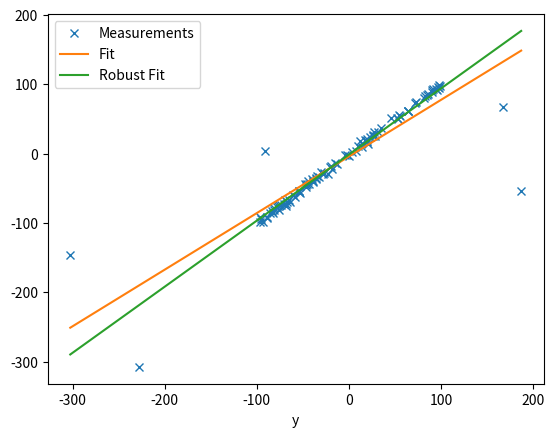

This figure's Python source:
# Copyright 2022 Philipp.Duernay
#
# This program is free software: you can redistribute it and/or modify
# it under the terms of the GNU General Public License as published by
# the Free Software Foundation, either version 3 of the License, or
# (at your option) any later version.
#
# This program is distributed in the hope that it will be useful,
# but WITHOUT ANY WARRANTY; without even the implied warranty of
# MERCHANTABILITY or FITNESS FOR A PARTICULAR PURPOSE.  See the
# GNU General Public License for more details.
#
# You should have received a copy of the GNU General Public License
# along with this program.  If not, see <https://www.gnu.org/licenses/>.


import numpy as np
import matplotlib.pyplot as plt
p0 = np.array([0,0])
p1 = np.array([1,1])

N_POINTS = 100
HUBER_C = 1.345
N_ITERATIONS = 20
"""
Create data
"""
ps = np.zeros((N_POINTS,2))
for i in range(N_POINTS):
        if np.random.uniform() > 0.95:  
                ps[i] = p0 + np.random.uniform(-100,100) * p1 + np.array([np.random.normal(0,200.0),np.random.normal(0,200.0)])
        else:
                ps[i] = p0 + np.random.uniform(-100,100) * p1 + np.array([np.random.normal(0,2.0),np.random.normal(0,2.0)])

"""
For linear least squares, normal Equations are given by:

X.T * X * mc = X.T*y

Hence the least squares solution is:

mc = (X.T * X)^-1 ((X.T*y)

In order to avoid inverting X.T*X we can also use cholesky decomposition.

For weighted linear least squares normal equations are given by:

X.T * W * X * mc = X.T * W * y

where W is diagonal with sample wise information
"""


X = np.ones((N_POINTS, 2))
X[:,0] = ps[:,0]
y = ps[:,1]

mc = np.linalg.solve(X.transpose().dot(X),X.transpose().dot(y))
mc_robust = mc.copy()

"""
Iteratively fit model and weight samples based on residual
"""
for i in range(N_ITERATIONS):
        r = np.zeros_like(y)
        r = y - mc_robust.dot(X.transpose())
        r -= r.mean()
        r /= r.std()

        # Construct weight matrix based on huber loss
        w = np.zeros_like(r)
        rc = HUBER_C * r
        rinv = 1.0/r
        w[ np.abs(r) < HUBER_C ] = 1.0
        w[ np.logical_and(np.abs(r) >= HUBER_C, rc > 0) ] = rinv[np.logical_and(np.abs(r) >= HUBER_C, rc > 0)]
        w[ np.logical_and(np.abs(r) >= HUBER_C, rc <= 0) ] = -rinv[np.logical_and(np.abs(r) >= HUBER_C, rc <= 0)]
        W = np.diag(w.flatten())
        mc_robust = np.linalg.solve(X.transpose().dot(W).dot(X),X.transpose().dot(W).dot(y))



plt.plot(ps[:,0],ps[:,1],'x')
plt.plot(np.linspace(np.min(ps[:,0]),np.max(ps[:,0]),100), mc[0] * np.linspace(np.min(ps[:,0]),np.max(ps[:,0]),100) + mc[1],'-')
plt.plot(np.linspace(np.min(ps[:,0]),np.max(ps[:,0]),100), mc_robust[0] * np.linspace(np.min(ps[:,0]),np.max(ps[:,0]),100) + mc_robust[1],'-')
plt.legend(['Measurements', 'Fit','Robust Fit'])
plt.xlabel('x')
plt.xlabel('y')
plt.show()